Run: headless pygame with SDL's dummy video driver; simulated clock (each Clock.tick advances the game by its frame time, no real sleeping); random seed 0; keys injected as events and as key.get_pressed() state; no mouse input.
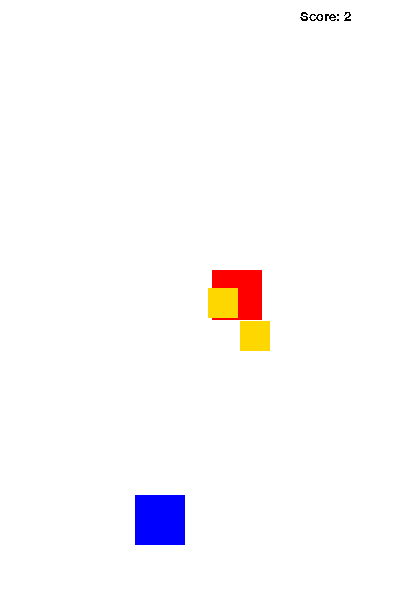
Frame 1 of 4 · flips 1–60 · no input
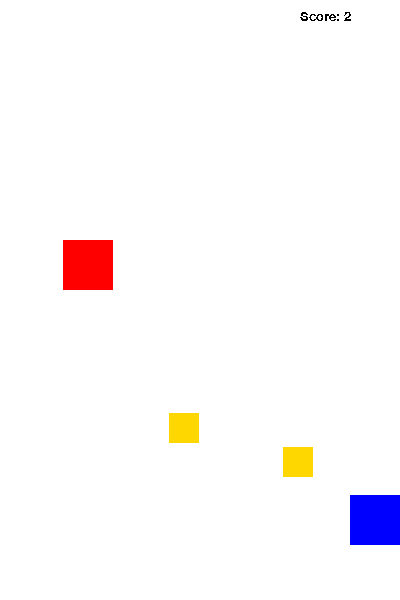
Frame 2 of 4 · flips 61–180 · tapped SPACE, RETURN · held RIGHT (→), D
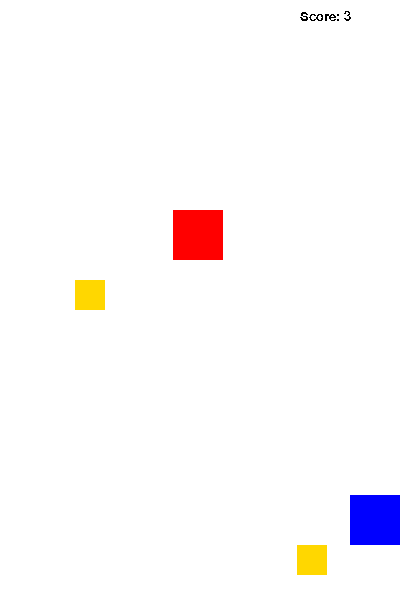
Frame 3 of 4 · flips 181–300 · held DOWN (↓), S
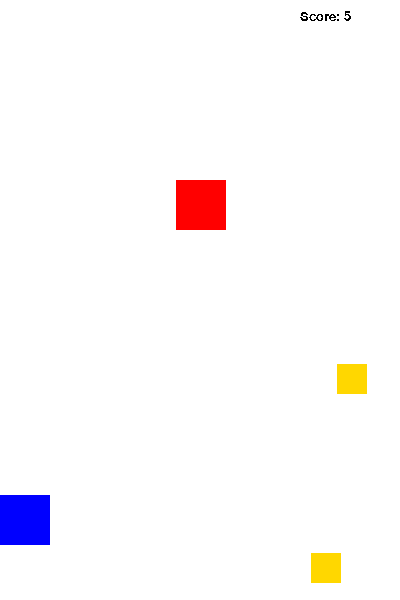
Frame 4 of 4 · flips 301–420 · held LEFT (←), A, UP (↑), W

The pygame program that drew these frames:

import pygame
import sys
from pygame.locals import *
import random
import time

pygame.init()

FPS = 60
FramePerSec = pygame.time.Clock()

BLUE = (0, 0, 255)
RED = (255, 0, 0)
BLACK = (0, 0, 0)
WHITE = (255, 255, 255)

SCREEN_WIDTH = 400
SCREEN_HEIGHT = 600
SPEED = 5
SCORE = 0

font = pygame.font.SysFont("Verdana", 60)
font_small = pygame.font.SysFont("Verdana", 20)
game_over = font.render("Game Over", True, BLACK)

DISPLAYSURF = pygame.display.set_mode((400, 600))
DISPLAYSURF.fill(WHITE)
pygame.display.set_caption("Game")

class Enemy(pygame.sprite.Sprite):
    def __init__(self):
        super().__init__()
        self.image = pygame.Surface((50, 50))
        self.image.fill(RED)
        self.rect = self.image.get_rect()
        self.rect.center = (random.randint(40, SCREEN_WIDTH - 40), 0)

    def move(self):
        global SCORE
        self.rect.move_ip(0, SPEED)
        if self.rect.top > 600:
            self.rect.top = 0
            self.rect.center = (random.randint(40, SCREEN_WIDTH - 40), 0)

class Player(pygame.sprite.Sprite):
    def __init__(self):
        super().__init__()
        self.image = pygame.Surface((50, 50))
        self.image.fill(BLUE)
        self.rect = self.image.get_rect()
        self.rect.center = (160, 520)
        
    def move(self):
        pressed_keys = pygame.key.get_pressed()
        if self.rect.left > 0:
            if pressed_keys[K_LEFT]:
                self.rect.move_ip(-5, 0)
        if self.rect.right < SCREEN_WIDTH:        
            if pressed_keys[K_RIGHT]:
                self.rect.move_ip(5, 0)

class Coin(pygame.sprite.Sprite):
    def __init__(self):
        super().__init__()
        self.image = pygame.Surface((30, 30))
        self.image.fill((255, 215, 0))
        self.rect = self.image.get_rect()
        self.rect.center = (random.randint(40, SCREEN_WIDTH - 40), random.randint(0, SCREEN_HEIGHT - 40))

    def move(self):
        self.rect.move_ip(0, SPEED)
        if self.rect.top > SCREEN_HEIGHT:
            self.rect.top = 0
            self.rect.center = (random.randint(40, SCREEN_WIDTH - 40), random.randint(0, SCREEN_HEIGHT - 40))

P1 = Player()
E1 = Enemy()
C1 = Coin()

enemies = pygame.sprite.Group()  # Создаем группу для врагов
enemies.add(E1)  # Добавляем в нее объект врага
coins = pygame.sprite.Group()
coins.add(C1)
all_sprites = pygame.sprite.Group()
all_sprites.add(P1)
all_sprites.add(E1)
all_sprites.add(C1)

INC_SPEED = pygame.USEREVENT + 1
pygame.time.set_timer(INC_SPEED, 1000)

while True:
    for event in pygame.event.get():
        if event.type == INC_SPEED:
            SPEED += 0.5     
        elif event.type == QUIT:
            pygame.quit()
            sys.exit()

    DISPLAYSURF.fill(WHITE)

    for entity in all_sprites:
        DISPLAYSURF.blit(entity.image, entity.rect)
        entity.move()

    if pygame.sprite.spritecollideany(P1, enemies):  # Используем метод spritecollideany для группы врагов
        time.sleep(0.5)
        DISPLAYSURF.fill(RED)
        DISPLAYSURF.blit(game_over, (30, 250))
        pygame.display.update()
        for entity in all_sprites:
            entity.kill() 
        time.sleep(2)
        pygame.quit()
        sys.exit()

    # Проверка столкновения игрока с монетой
    coin_collided = pygame.sprite.spritecollideany(P1, coins)
    if coin_collided:
        coins.remove(coin_collided)
        all_sprites.remove(coin_collided)
        SCORE += 1

    # Создание новой монеты, если их количество на экране меньше 5
    if len(coins) < 2:
        coin = Coin()
        coins.add(coin)
        all_sprites.add(coin)

    score_text = font_small.render("Score: " + str(SCORE), False, BLACK)
    DISPLAYSURF.blit(score_text, (300, 10))

    pygame.display.update()
    FramePerSec.tick(FPS)
